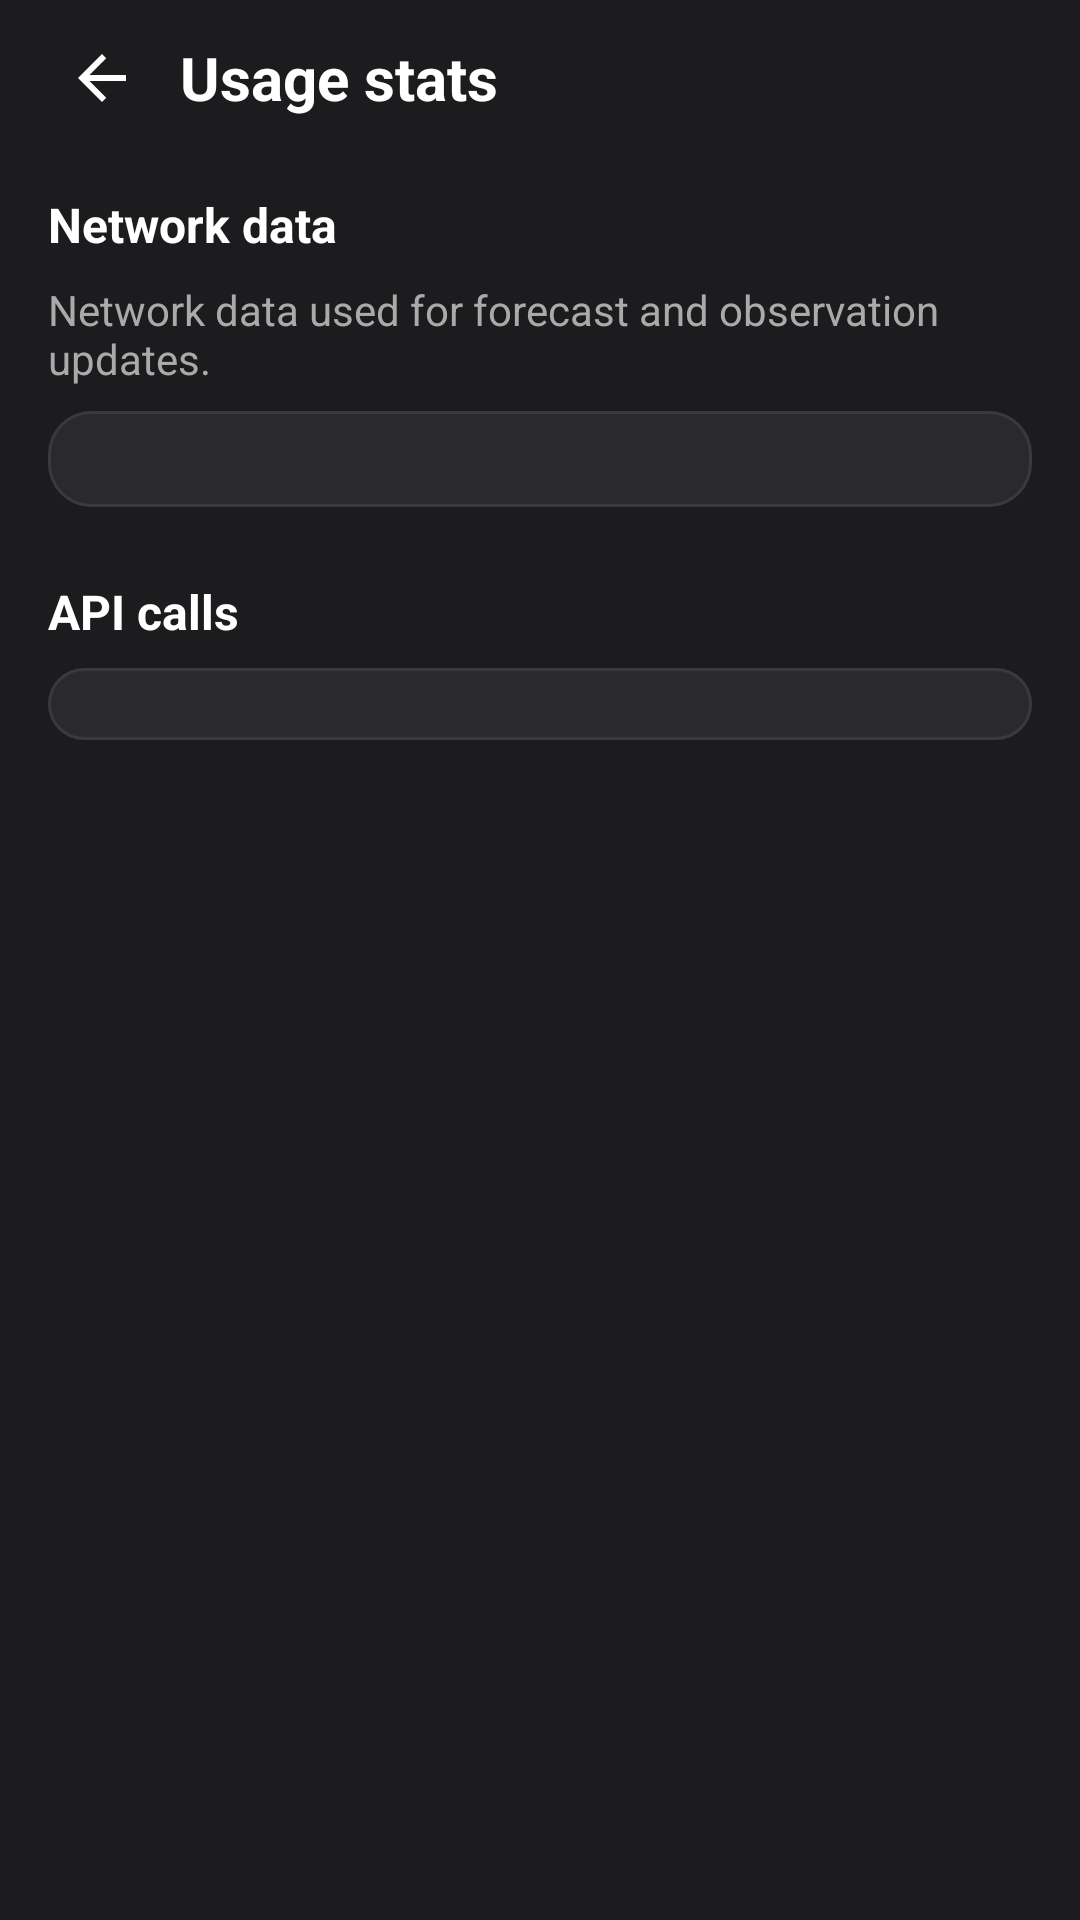

Android layout source for this screen:
<!-- AndroidManifest.xml: application theme Theme.WeatherWidget -->
<!-- res/layout/activity_usage_stats.xml -->
<?xml version="1.0" encoding="utf-8"?>
<LinearLayout xmlns:android="http://schemas.android.com/apk/res/android"
    android:layout_width="match_parent"
    android:layout_height="match_parent"
    android:background="@color/background"
    android:fitsSystemWindows="true"
    android:orientation="vertical">

    <LinearLayout
        android:layout_width="match_parent"
        android:layout_height="wrap_content"
        android:gravity="center_vertical"
        android:orientation="horizontal"
        android:paddingStart="16dp"
        android:paddingTop="8dp"
        android:paddingEnd="16dp"
        android:paddingBottom="4dp">

        <ImageButton
            android:id="@+id/back_button"
            android:layout_width="36dp"
            android:layout_height="36dp"
            android:background="?attr/selectableItemBackgroundBorderless"
            android:contentDescription="@string/back"
            android:src="@drawable/ic_arrow_back" />

        <TextView
            android:layout_width="0dp"
            android:layout_height="wrap_content"
            android:layout_marginStart="8dp"
            android:layout_weight="1"
            android:text="@string/usage_stats_title"
            android:textColor="@color/widget_text_primary"
            android:textSize="20sp"
            android:textStyle="bold" />
    </LinearLayout>

    <ScrollView
        android:layout_width="match_parent"
        android:layout_height="0dp"
        android:layout_weight="1">

        <LinearLayout
            android:layout_width="match_parent"
            android:layout_height="wrap_content"
            android:orientation="vertical"
            android:paddingStart="16dp"
            android:paddingEnd="16dp"
            android:paddingBottom="24dp">

            <TextView
                android:layout_width="wrap_content"
                android:layout_height="wrap_content"
                android:layout_marginTop="16dp"
                android:layout_marginBottom="8dp"
                android:text="@string/usage_stats_network"
                android:textColor="@color/widget_text_primary"
                android:textSize="16sp"
                android:textStyle="bold" />

            <TextView
                android:layout_width="wrap_content"
                android:layout_height="wrap_content"
                android:layout_marginBottom="8dp"
                android:text="@string/data_usage_description"
                android:textColor="@color/widget_text_secondary"
                android:textSize="14sp" />

            <LinearLayout
                android:id="@+id/usage_stats_network"
                android:layout_width="match_parent"
                android:layout_height="wrap_content"
                android:background="@drawable/bg_surface_card"
                android:orientation="vertical"
                android:padding="16dp" />

            <TextView
                android:layout_width="wrap_content"
                android:layout_height="wrap_content"
                android:layout_marginTop="24dp"
                android:layout_marginBottom="8dp"
                android:text="@string/usage_stats_api_calls"
                android:textColor="@color/widget_text_primary"
                android:textSize="16sp"
                android:textStyle="bold" />

            <LinearLayout
                android:id="@+id/usage_stats_api"
                android:layout_width="match_parent"
                android:layout_height="wrap_content"
                android:background="@drawable/bg_surface_card"
                android:orientation="vertical"
                android:padding="12dp" />

            <TextView
                android:id="@+id/usage_stats_pacific_note"
                android:layout_width="match_parent"
                android:layout_height="wrap_content"
                android:layout_marginTop="12dp"
                android:text="@string/usage_stats_pacific_note"
                android:textColor="@color/widget_text_secondary"
                android:textSize="13sp"
                android:visibility="gone" />

            <TextView
                android:id="@+id/usage_stats_footer"
                android:layout_width="match_parent"
                android:layout_height="wrap_content"
                android:layout_marginTop="8dp"
                android:textColor="@color/widget_text_secondary"
                android:textSize="13sp" />
        </LinearLayout>
    </ScrollView>
</LinearLayout>
<!-- resources referenced by this layout -->
<resources>
  <color name="background">#1C1C1E</color>
  <color name="widget_text_primary">#FFFFFF</color>
  <color name="widget_text_secondary">#AAAAAA</color>
  <!-- drawable bg_surface_card (drawable) -->
  <?xml version="1.0" encoding="utf-8"?>
  <shape xmlns:android="http://schemas.android.com/apk/res/android" android:shape="rectangle">
      <solid android:color="@color/surface_card" />
      <corners android:radius="14dp" />
      <stroke
          android:width="1dp"
          android:color="@color/surface_card_stroke" />
  </shape>
  <!-- drawable ic_arrow_back (drawable) -->
  <?xml version="1.0" encoding="utf-8"?>
  <vector xmlns:android="http://schemas.android.com/apk/res/android"
      android:width="24dp"
      android:height="24dp"
      android:viewportWidth="24"
      android:viewportHeight="24"
      android:tint="@color/widget_text_primary">
      <path
          android:fillColor="@android:color/white"
          android:pathData="M20,11H7.83l5.59,-5.59L12,4l-8,8 8,8 1.41,-1.41L7.83,13H20v-2z"/>
  </vector>
  <string name="back">Back</string>
  <string name="data_usage_description">Network data used for forecast and observation updates.</string>
  <string name="usage_stats_api_calls">API calls</string>
  <string name="usage_stats_network">Network data</string>
  <string name="usage_stats_pacific_note">Google\'s days and months run on Pacific time, as in its Cloud Console.</string>
  <string name="usage_stats_title">Usage stats</string>
  <style name="Theme.WeatherWidget" parent="Theme.AppCompat.Light.NoActionBar">
          <item name="colorPrimary">@color/primary</item>
          <item name="colorPrimaryDark">@color/primary_dark</item>
          <item name="colorAccent">@color/accent</item>
          
          <item name="buttonStyle">@style/Widget.WeatherWidget.Button</item>
          <item name="android:buttonStyle">@style/Widget.WeatherWidget.Button</item>
          <item name="imageButtonStyle">@style/Widget.WeatherWidget.ImageButton</item>
          <item name="android:imageButtonStyle">@style/Widget.WeatherWidget.ImageButton</item>
          <item name="borderlessButtonStyle">@style/Widget.WeatherWidget.Button.Borderless</item>
          <item name="android:borderlessButtonStyle">@style/Widget.WeatherWidget.Button.Borderless</item>
      </style>
  <color name="surface_card">#2A2A2E</color>
  <color name="surface_card_stroke">#3A3A3E</color>
  <color name="primary">#007AFF</color>
  <color name="primary_dark">#0056B3</color>
  <color name="accent">#5AC8FA</color>
  <style name="Widget.WeatherWidget.Button" parent="Widget.AppCompat.Button">
          <item name="android:stateListAnimator">@animator/button_press_scale</item>
      </style>
  <style name="Widget.WeatherWidget.ImageButton" parent="Widget.AppCompat.ImageButton">
          <item name="android:stateListAnimator">@animator/button_press_scale_flat</item>
      </style>
  <style name="Widget.WeatherWidget.Button.Borderless" parent="Widget.AppCompat.Button.Borderless">
          <item name="android:stateListAnimator">@animator/button_press_scale_flat</item>
      </style>
</resources>
